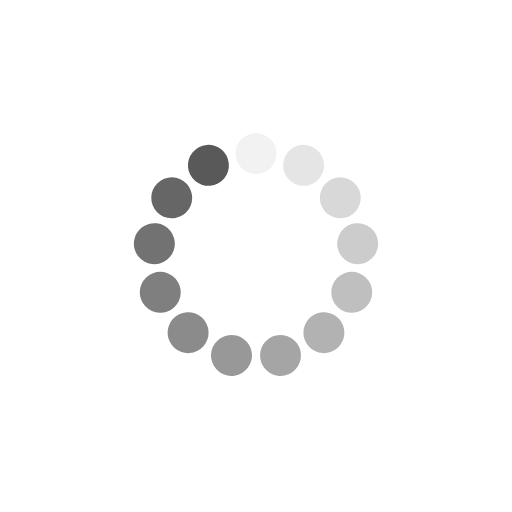
t = 0.00 s
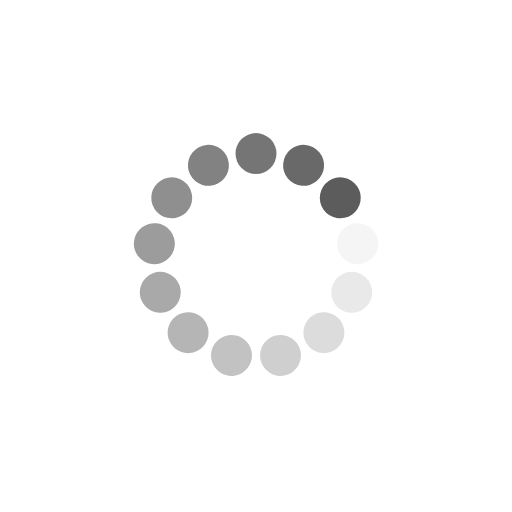
t = 0.25 s
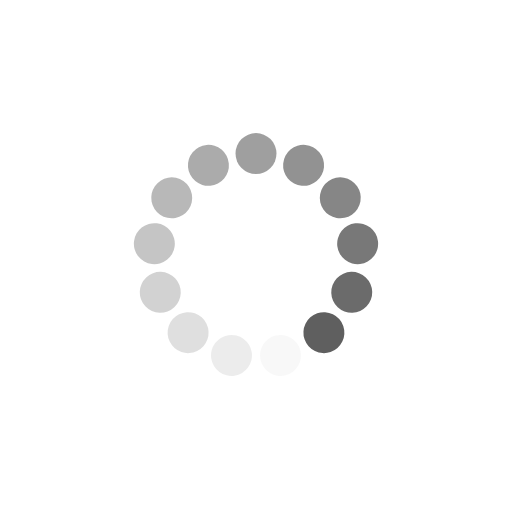
t = 0.50 s
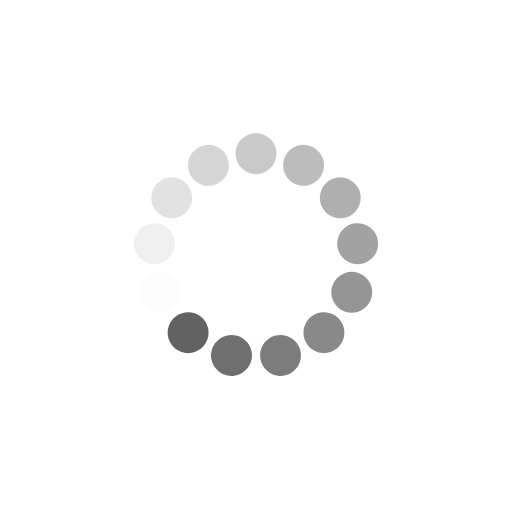
t = 0.75 s

The animated SVG that drew these frames (rendered in a browser with its animation timeline set to each time). Animation: 13 SMIL elements (animate=13); one cycle of 1.00 s, repeats indefinitely.

<svg xmlns="http://www.w3.org/2000/svg" viewBox="0 0 100 100" preserveAspectRatio="xMidYMid" width="200" height="200" style="shape-rendering: auto; display: block; background: rgb(255, 255, 255);" xmlns:xlink="http://www.w3.org/1999/xlink"><g><g transform="rotate(0 50 50)">
  <rect fill="#595959" height="8" width="8" ry="4" rx="4" y="26" x="46">
    <animate repeatCount="indefinite" begin="-0.9230769230769231s" dur="1s" keyTimes="0;1" values="1;0" attributeName="opacity"></animate>
  </rect>
</g><g transform="rotate(27.692307692307693 50 50)">
  <rect fill="#595959" height="8" width="8" ry="4" rx="4" y="26" x="46">
    <animate repeatCount="indefinite" begin="-0.8461538461538461s" dur="1s" keyTimes="0;1" values="1;0" attributeName="opacity"></animate>
  </rect>
</g><g transform="rotate(55.38461538461539 50 50)">
  <rect fill="#595959" height="8" width="8" ry="4" rx="4" y="26" x="46">
    <animate repeatCount="indefinite" begin="-0.7692307692307693s" dur="1s" keyTimes="0;1" values="1;0" attributeName="opacity"></animate>
  </rect>
</g><g transform="rotate(83.07692307692308 50 50)">
  <rect fill="#595959" height="8" width="8" ry="4" rx="4" y="26" x="46">
    <animate repeatCount="indefinite" begin="-0.6923076923076923s" dur="1s" keyTimes="0;1" values="1;0" attributeName="opacity"></animate>
  </rect>
</g><g transform="rotate(110.76923076923077 50 50)">
  <rect fill="#595959" height="8" width="8" ry="4" rx="4" y="26" x="46">
    <animate repeatCount="indefinite" begin="-0.6153846153846154s" dur="1s" keyTimes="0;1" values="1;0" attributeName="opacity"></animate>
  </rect>
</g><g transform="rotate(138.46153846153845 50 50)">
  <rect fill="#595959" height="8" width="8" ry="4" rx="4" y="26" x="46">
    <animate repeatCount="indefinite" begin="-0.5384615384615384s" dur="1s" keyTimes="0;1" values="1;0" attributeName="opacity"></animate>
  </rect>
</g><g transform="rotate(166.15384615384616 50 50)">
  <rect fill="#595959" height="8" width="8" ry="4" rx="4" y="26" x="46">
    <animate repeatCount="indefinite" begin="-0.46153846153846156s" dur="1s" keyTimes="0;1" values="1;0" attributeName="opacity"></animate>
  </rect>
</g><g transform="rotate(193.84615384615384 50 50)">
  <rect fill="#595959" height="8" width="8" ry="4" rx="4" y="26" x="46">
    <animate repeatCount="indefinite" begin="-0.38461538461538464s" dur="1s" keyTimes="0;1" values="1;0" attributeName="opacity"></animate>
  </rect>
</g><g transform="rotate(221.53846153846155 50 50)">
  <rect fill="#595959" height="8" width="8" ry="4" rx="4" y="26" x="46">
    <animate repeatCount="indefinite" begin="-0.3076923076923077s" dur="1s" keyTimes="0;1" values="1;0" attributeName="opacity"></animate>
  </rect>
</g><g transform="rotate(249.23076923076923 50 50)">
  <rect fill="#595959" height="8" width="8" ry="4" rx="4" y="26" x="46">
    <animate repeatCount="indefinite" begin="-0.23076923076923078s" dur="1s" keyTimes="0;1" values="1;0" attributeName="opacity"></animate>
  </rect>
</g><g transform="rotate(276.9230769230769 50 50)">
  <rect fill="#595959" height="8" width="8" ry="4" rx="4" y="26" x="46">
    <animate repeatCount="indefinite" begin="-0.15384615384615385s" dur="1s" keyTimes="0;1" values="1;0" attributeName="opacity"></animate>
  </rect>
</g><g transform="rotate(304.61538461538464 50 50)">
  <rect fill="#595959" height="8" width="8" ry="4" rx="4" y="26" x="46">
    <animate repeatCount="indefinite" begin="-0.07692307692307693s" dur="1s" keyTimes="0;1" values="1;0" attributeName="opacity"></animate>
  </rect>
</g><g transform="rotate(332.3076923076923 50 50)">
  <rect fill="#595959" height="8" width="8" ry="4" rx="4" y="26" x="46">
    <animate repeatCount="indefinite" begin="0s" dur="1s" keyTimes="0;1" values="1;0" attributeName="opacity"></animate>
  </rect>
</g><g></g></g></svg>
